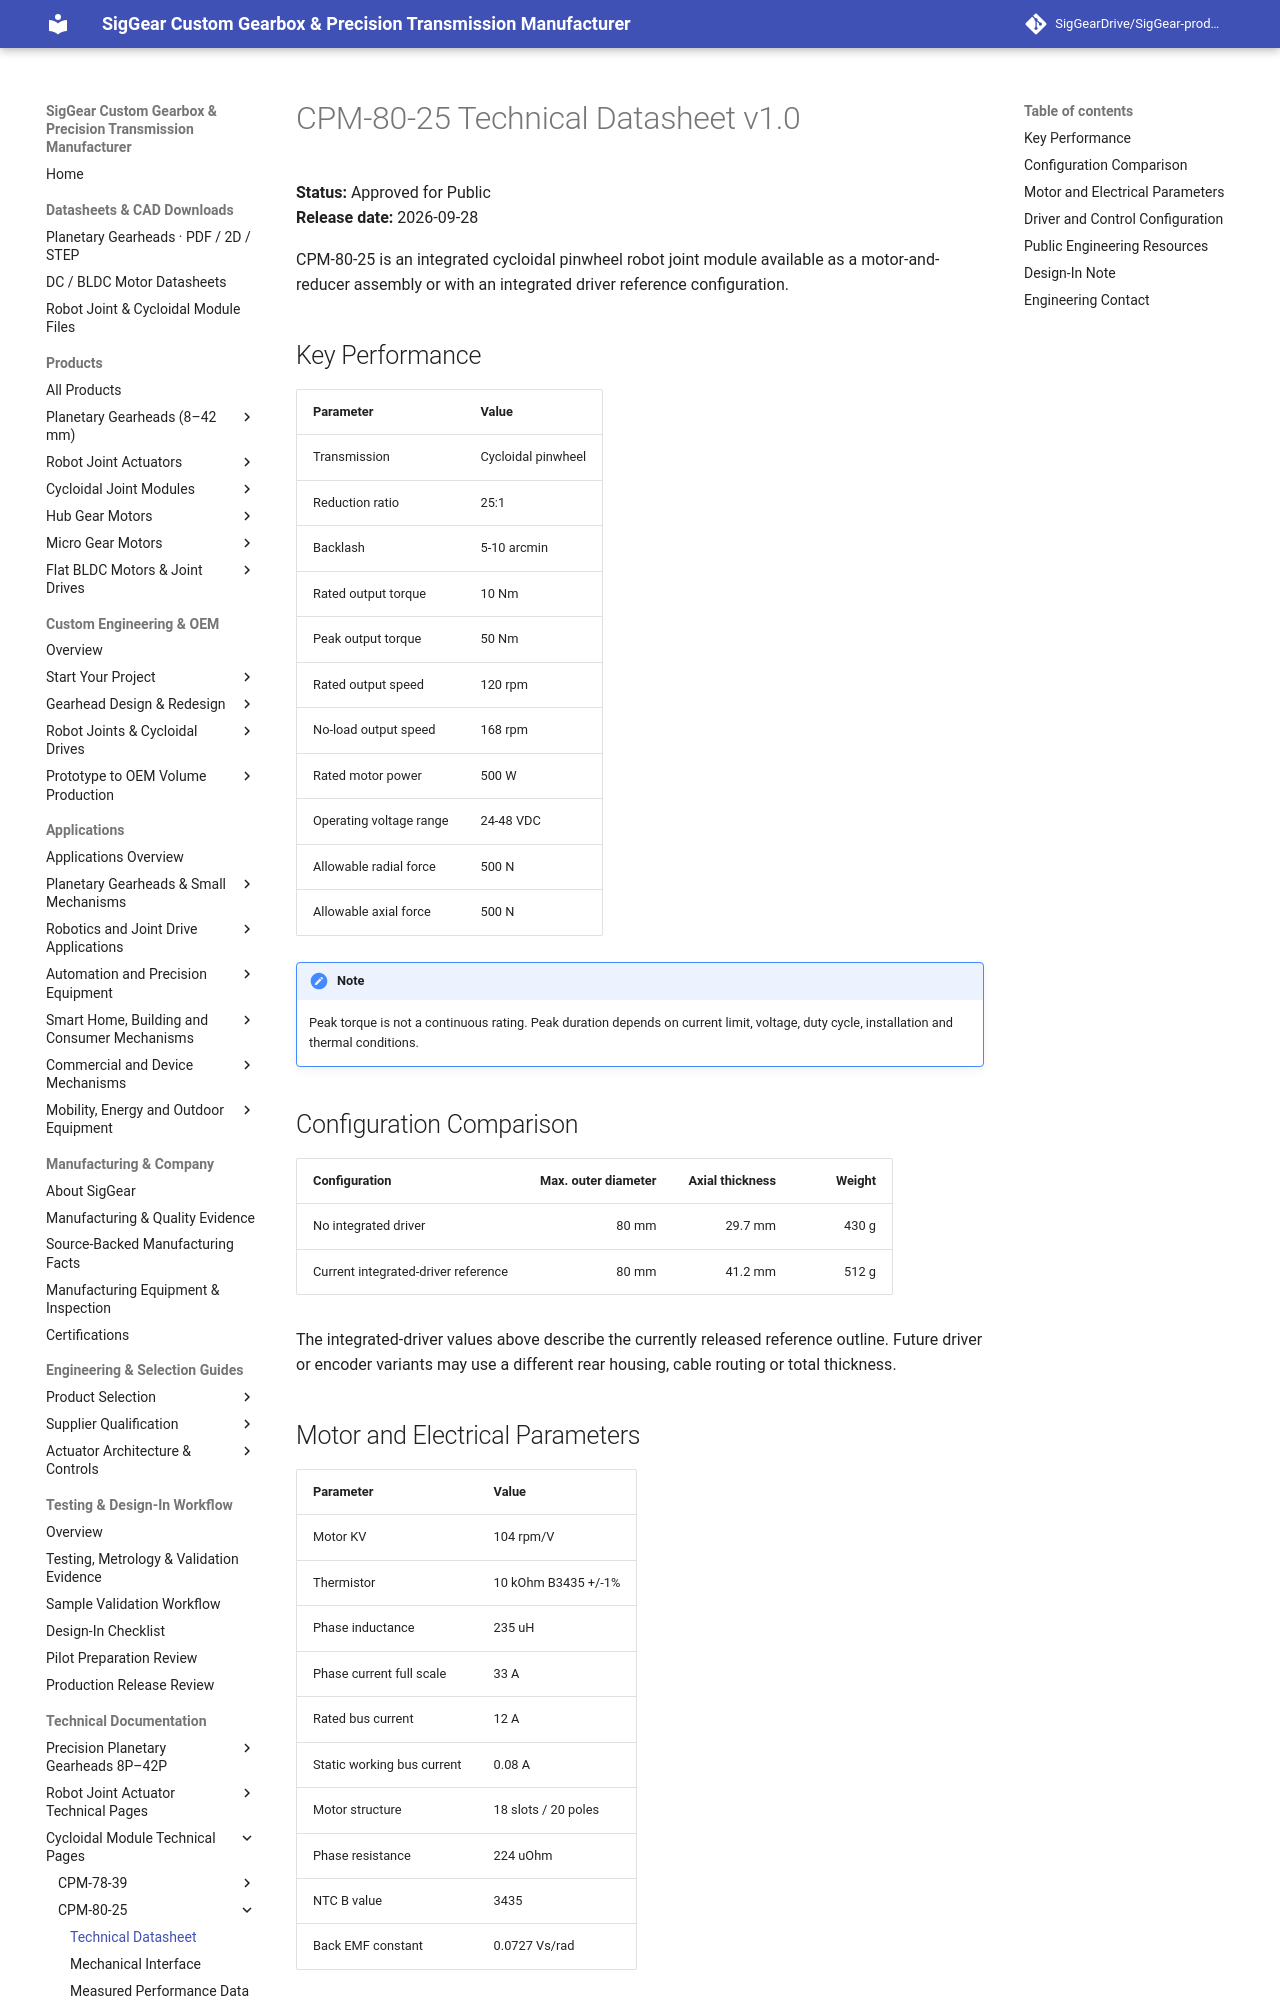

repository: SigGearDrive/SigGear-product-docs · page: engineering-resources/cpm80-25/datasheet/index.html · generator: mkdocs

---
title: CPM-80-25 Datasheet | 10 Nm Rated, 50 Nm Peak Cycloidal Joint Module | SigGear
description: Approved public CPM-80-25 engineering datasheet with performance, dimensions, electrical parameters, configuration comparison and design-in resources.
---

# CPM-80-25 Technical Datasheet v1.0

**Status:** Approved for Public  
**Release date:** 2026-09-28

CPM-80-25 is an integrated cycloidal pinwheel robot joint module available as a motor-and-reducer assembly or with an integrated driver reference configuration.

## Key Performance

| Parameter | Value |
| --- | --- |
| Transmission | Cycloidal pinwheel |
| Reduction ratio | 25:1 |
| Backlash | 5-10 arcmin |
| Rated output torque | 10 Nm |
| Peak output torque | 50 Nm |
| Rated output speed | 120 rpm |
| No-load output speed | 168 rpm |
| Rated motor power | 500 W |
| Operating voltage range | 24-48 VDC |
| Allowable radial force | 500 N |
| Allowable axial force | 500 N |

!!! note
    Peak torque is not a continuous rating. Peak duration depends on current limit, voltage, duty cycle, installation and thermal conditions.

## Configuration Comparison

| Configuration | Max. outer diameter | Axial thickness | Weight |
| --- | ---: | ---: | ---: |
| No integrated driver | 80 mm | 29.7 mm | 430 g |
| Current integrated-driver reference | 80 mm | 41.2 mm | 512 g |

The integrated-driver values above describe the currently released reference outline. Future driver or encoder variants may use a different rear housing, cable routing or total thickness.

## Motor and Electrical Parameters

| Parameter | Value |
| --- | --- |
| Motor KV | 104 rpm/V |
| Thermistor | 10 kOhm B3435 +/-1% |
| Phase inductance | 235 uH |
| Phase current full scale | 33 A |
| Rated bus current | 12 A |
| Static working bus current | 0.08 A |
| Motor structure | 18 slots / 20 poles |
| Phase resistance | 224 uOhm |
| NTC B value | 3435 |
| Back EMF constant | 0.0727 Vs/rad |
